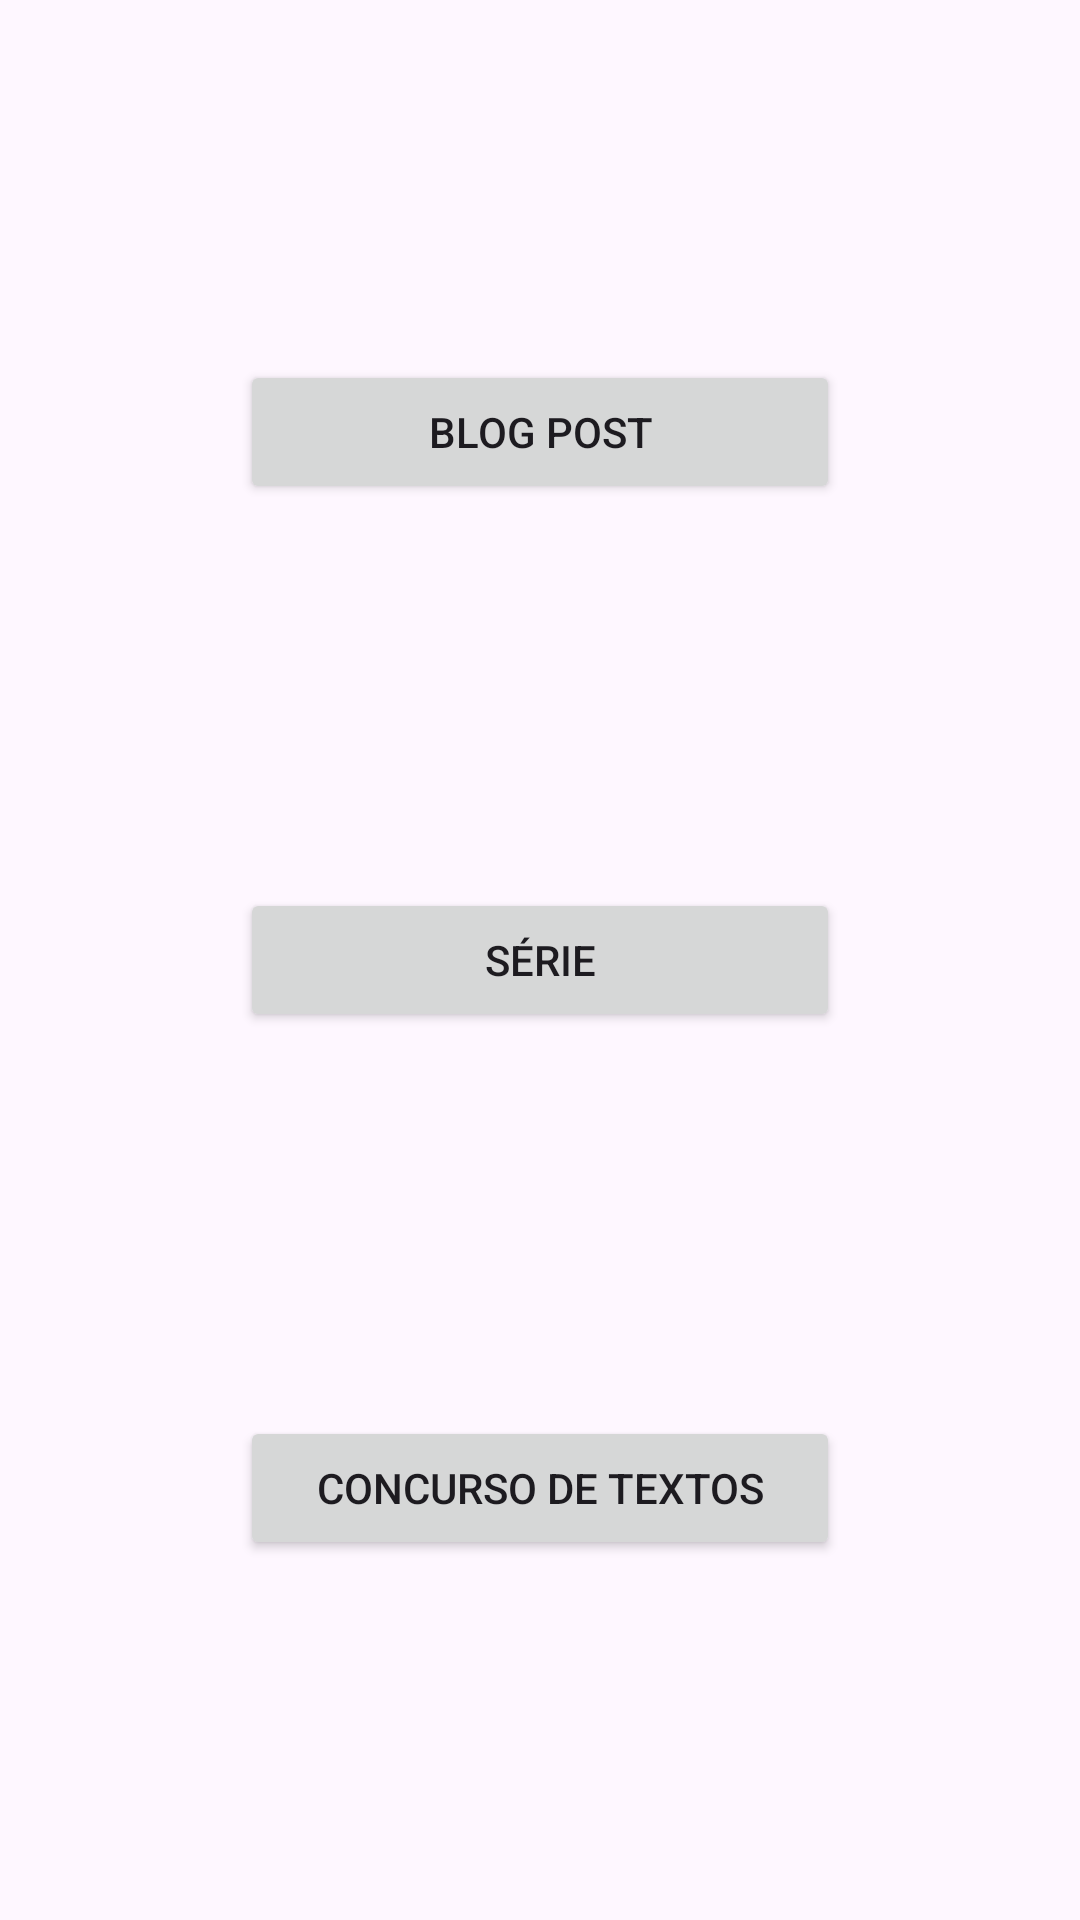

Write the Android layout XML for this screen, with the resource values it uses.
<!-- AndroidManifest.xml: application theme Theme.ConstraintLayouts -->
<!-- res/layout/activity_main.xml -->
<?xml version="1.0" encoding="utf-8"?>
<androidx.constraintlayout.widget.ConstraintLayout xmlns:android="http://schemas.android.com/apk/res/android"
    xmlns:app="http://schemas.android.com/apk/res-auto"
    xmlns:tools="http://schemas.android.com/tools"
    android:id="@+id/main"
    android:layout_width="match_parent"
    android:layout_height="match_parent"
    tools:context=".MainActivity">


    <Button
        android:id="@+id/buttonSeries"
        android:layout_width="@dimen/buttonMainPageWidth"
        android:layout_height="wrap_content"
        android:text="@string/buttonSeriesText"
        app:layout_constraintBottom_toBottomOf="parent"
        app:layout_constraintEnd_toEndOf="parent"
        app:layout_constraintStart_toStartOf="parent"
        app:layout_constraintTop_toTopOf="parent" />

    <Button
        android:id="@+id/buttonBlog"
        android:layout_width="@dimen/buttonMainPageWidth"
        android:layout_height="wrap_content"
        android:layout_marginBottom="@dimen/marginButtonMainPage"
        android:text="@string/buttonBlogText"
        app:layout_constraintBottom_toTopOf="@+id/buttonSeries"
        app:layout_constraintEnd_toEndOf="@+id/buttonSeries"
        app:layout_constraintStart_toStartOf="@+id/buttonSeries" />

    <Button
        android:id="@+id/buttonTextContest"
        android:layout_width="@dimen/buttonMainPageWidth"
        android:layout_height="wrap_content"
        android:layout_marginTop="@dimen/marginButtonMainPage"
        android:text="@string/buttontextContestText"
        app:layout_constraintEnd_toEndOf="@+id/buttonSeries"
        app:layout_constraintStart_toStartOf="@+id/buttonSeries"
        app:layout_constraintTop_toBottomOf="@+id/buttonSeries" />
</androidx.constraintlayout.widget.ConstraintLayout>
<!-- resources referenced by this layout -->
<resources>
  <dimen name="buttonMainPageWidth">200dp</dimen>
  <dimen name="marginButtonMainPage">128dp</dimen>
  <string name="buttonBlogText">Blog Post</string>
  <string name="buttonSeriesText">Série</string>
  <string name="buttontextContestText">Concurso de Textos</string>
  <style name="Theme.ConstraintLayouts" parent="Base.Theme.ConstraintLayouts" />
  <style name="Base.Theme.ConstraintLayouts" parent="Theme.Material3.Light.NoActionBar">
          
          <item name="colorPrimary">@color/purple</item>
      </style>
  <color name="purple">#FF6200ED</color>
</resources>
